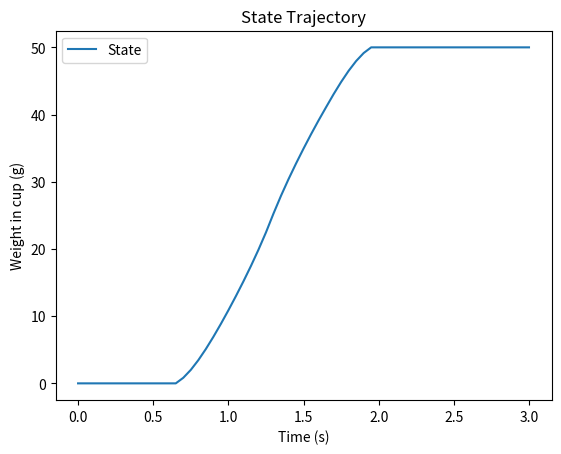
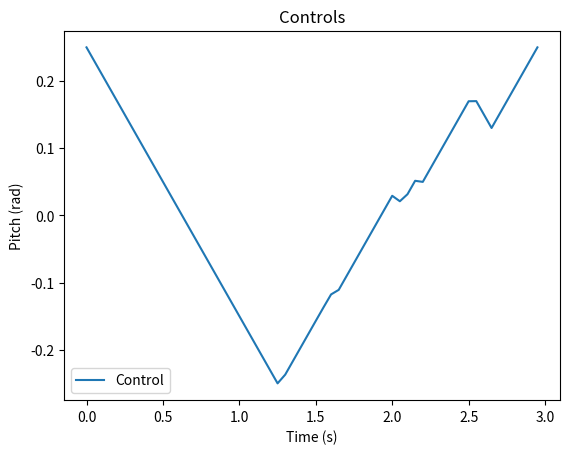

Reproduce these figures in Python, in order.
import numpy as np
import matplotlib.pyplot as plt
from scipy.optimize import minimize

# def softmin(x, y, k=10):
#     """ Smooth minimum function. """
#     return -1/k * np.log(np.exp(-k*x) + np.exp(-k*y))

def dynamics(params, x, u):
    """ System dynamics function. In CT """


    #u_smooth = softmin(u[0], 0, 50)  # Smooth min function

    #xdot = -u_smooth**2  # Compute xdot
    if (u > 0):
        xdot = 0
    else:
        xdot = -(5382.2 * u[0]**3 + 2391.4*u[0]**2 + 435.57*u[0] - 12.463) # if u > 0, this needs to be zero TODO 
    #xdot = (-756.9 * dt * u_smooth**2 - 4.3739*dt*u_smooth - 21.255*dt) # multiply by dt, these we got as g/s
    return np.array([xdot])

def hermite_simpson(params, x1, x2, u, dt):
    """ Hermite-Simpson implicit integration residual. """
    x1dot = dynamics(params, x1, u)
    x2dot = dynamics(params, x2, u)
    x_k12 = 0.5 * (x1 + x2) + (dt / 8) * (x1dot - x2dot)
    
    return x1 + (dt / 6) * (x1dot + 4 * dynamics(params, x_k12, u) + x2dot) - x2

def create_idx(nx, nu, N):
    nz = (N - 1) * nu + N * nx
    x = [list(range((i - 1) * (nx + nu), (i - 1) * (nx + nu) + nx)) for i in range(1, N + 1)]
    u = [list(range((i - 1) * (nx + nu) + nx, (i - 1) * (nx + nu) + nx + nu)) for i in range(1, N)]
    c = [list(range((i - 1) * nx, (i - 1) * nx + nx)) for i in range(1, N)]
    nc = (N - 1) * nx

    return {"nx": nx, "nu": nu, "N": N, "nz": nz, "nc": nc, "x": x, "u": u, "c": c}

def cost(Z, params):
    idx, N, xg = params["idx"], params["N"], params["xg"]
    Q, R, Qf = params["Q"], params["R"], params["Qf"]
    
    X = np.array([Z[idx["x"][i]] for i in range(N)]).T
    U = np.array([Z[idx["u"][i]] for i in range(N-1)]).T
    
    J = 0.5 * np.sum(np.diag((X[:, :-1] - xg).T @ Q @ (X[:, :-1] - xg)))
    J += 0.5 * np.sum(np.diag((U - 0.25).T @ R @ (U - 0.25)))
    J += 0.5 * np.dot((X[:, -1] - xg).T, Qf @ (X[:, -1] - xg))
    
    return J

def dynamics_constraints(Z, params):
    idx, N, dt = params["idx"], params["N"], params["dt"]
    c = np.zeros(idx["nc"])
    
    for i in range(N - 1):
        xi = Z[idx["x"][i]]
        ui = Z[idx["u"][i]]
        xip1 = Z[idx["x"][i + 1]]
        
        c[idx["c"][i]] = hermite_simpson(params, xi, xip1, ui, dt)
    
    return c

def equality_constraint(Z, params):
    idx, xic, xg = params["idx"], params["xic"], params["xg"]
    eq_con = [
        Z[idx["x"][0]] - xic,
        Z[idx["x"][-1]] - xg,
        Z[idx["u"][0]] - 0.25,
        Z[idx["u"][-1]] - 0.25,
        dynamics_constraints(Z, params)
    ]

    return np.concatenate(eq_con)

def inequality_constraint(Z, params):
    idx, N = params["idx"], params["N"]
    c = np.zeros(N - 2)
    
    for i in range(N - 2):
        ui = Z[idx["u"][i + 1]][0]
        uim1 = Z[idx["u"][i]][0]
        c[i] = ui - uim1
    
    return c

def solve_bead_pour(start_mass=0, end_mass=50, verbose=True): # TODO: Play with constraints and parameters to make this find solution
    nx, nu = 1, 1
    dt, tf = 0.05, 3.0 # Generate trajectory at 20 Hz, use controller at 100 Hz to track
    t_vec = np.arange(0, tf + dt, dt)
    N = len(t_vec)

    Q, R, Qf = np.array([[1]]), np.array([[1]]), np.array([[10]])

    idx = create_idx(nx, nu, N)
    xic, xg = np.array([start_mass]), np.array([end_mass])

    params = {"Q": Q, "R": R, "Qf": Qf, "xic": xic, "xg": xg, "dt": dt, "N": N, "idx": idx}

    x_l, x_u = np.zeros(idx["nz"]), np.full(idx["nz"], np.inf)
    for i in range(N - 1):
        x_l[idx["u"][i]] = -0.4
        x_u[idx["u"][i]] = 0.25

    c_l, c_u = np.full(N - 2, -0.02), np.full(N - 2, 0.02)

    state_init = np.linspace(xic, xg, N)
    control_init = np.concatenate([
        np.linspace(0.25, -0.4, (N - 1) // 2),
        np.linspace(-0.4, 0.25, (N - 1) // 2)
    ])

    z0 = np.ones(idx["nz"])
    for i in range(N - 1):
        z0[idx["x"][i]] = state_init[i]
        z0[idx["u"][i]] = control_init[i]
    z0[idx["x"][-1]] = state_init[-1]
    z0 += np.random.uniform(-0.005, 0.005, z0.shape)



    result = minimize(cost, z0, 
                    args=(params,), 
                    method="SLSQP",
                    constraints=[
                        {"type": "eq", "fun": equality_constraint, "args": (params,)},
                        {"type": "ineq", "fun": lambda Z, params: inequality_constraint(Z, params) - c_l, "args": (params,)},
                        {"type": "ineq", "fun": lambda Z, params: c_u - inequality_constraint(Z, params), "args": (params,)}
                    ],
                    bounds=[(l, u) for l, u in zip(x_l, x_u)],
                    options={"maxiter": 100, "ftol": 1e-3, "disp": verbose}) #1e-6

    print(result)

    Z = result.x
    X = [Z[idx["x"][i]] for i in range(N)]
    U = [Z[idx["u"][i]] for i in range(N - 1)]

    return X, U, t_vec, params

X, U, t_vec, _ = solve_bead_pour(verbose=True)

Xm = np.array(X)
Um = np.array(U)

plt.figure()
plt.plot(t_vec, Xm, label="State")
plt.xlabel("Time (s)")
plt.ylabel("Weight in cup (g)")
plt.title("State Trajectory")
plt.legend()
plt.show()

plt.figure()
plt.plot(t_vec[:-1], Um, label="Control")
plt.xlabel("Time (s)")
plt.ylabel("Pitch (rad)")
plt.title("Controls")
plt.legend()
plt.show()
